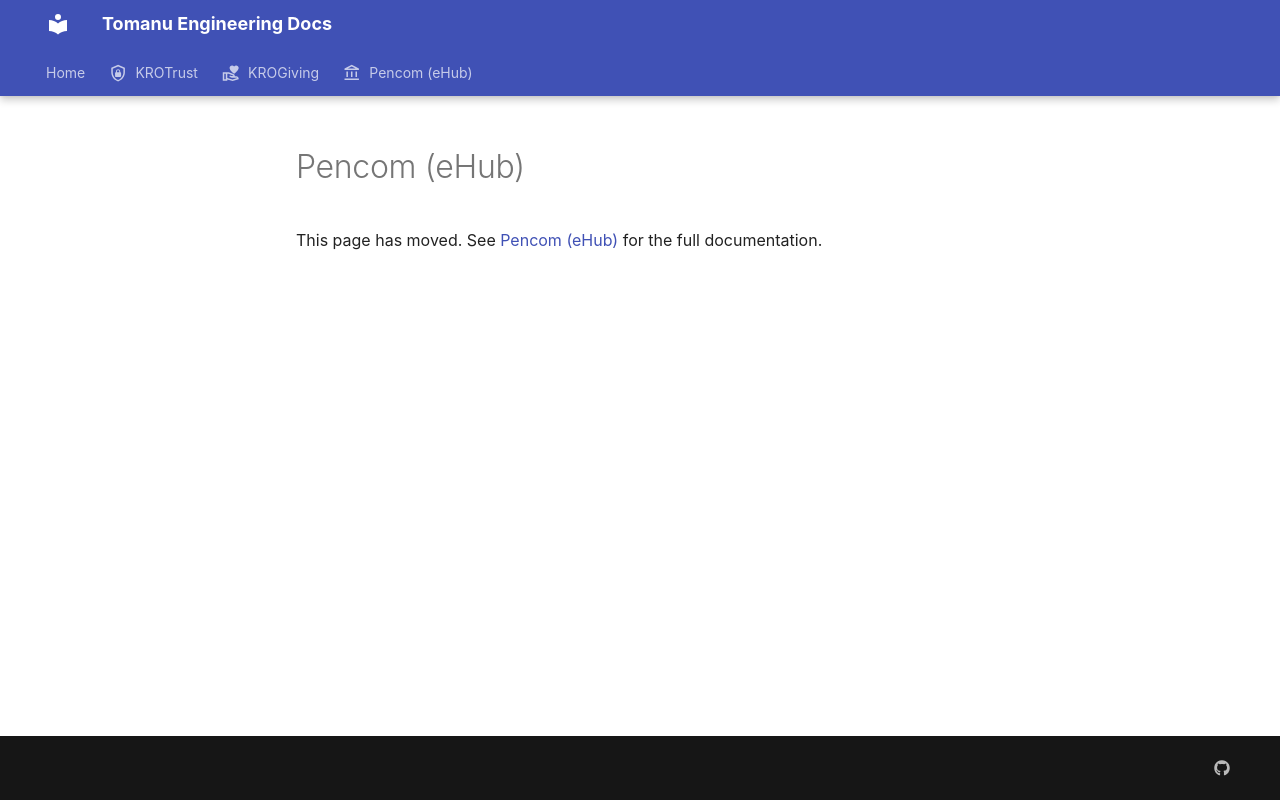

repository: KroPay/docs · page: projects/pencom-project/index.html · generator: mkdocs

# Pencom (eHub)

This page has moved. See [Pencom (eHub)](pencom/index.md) for the full documentation.
